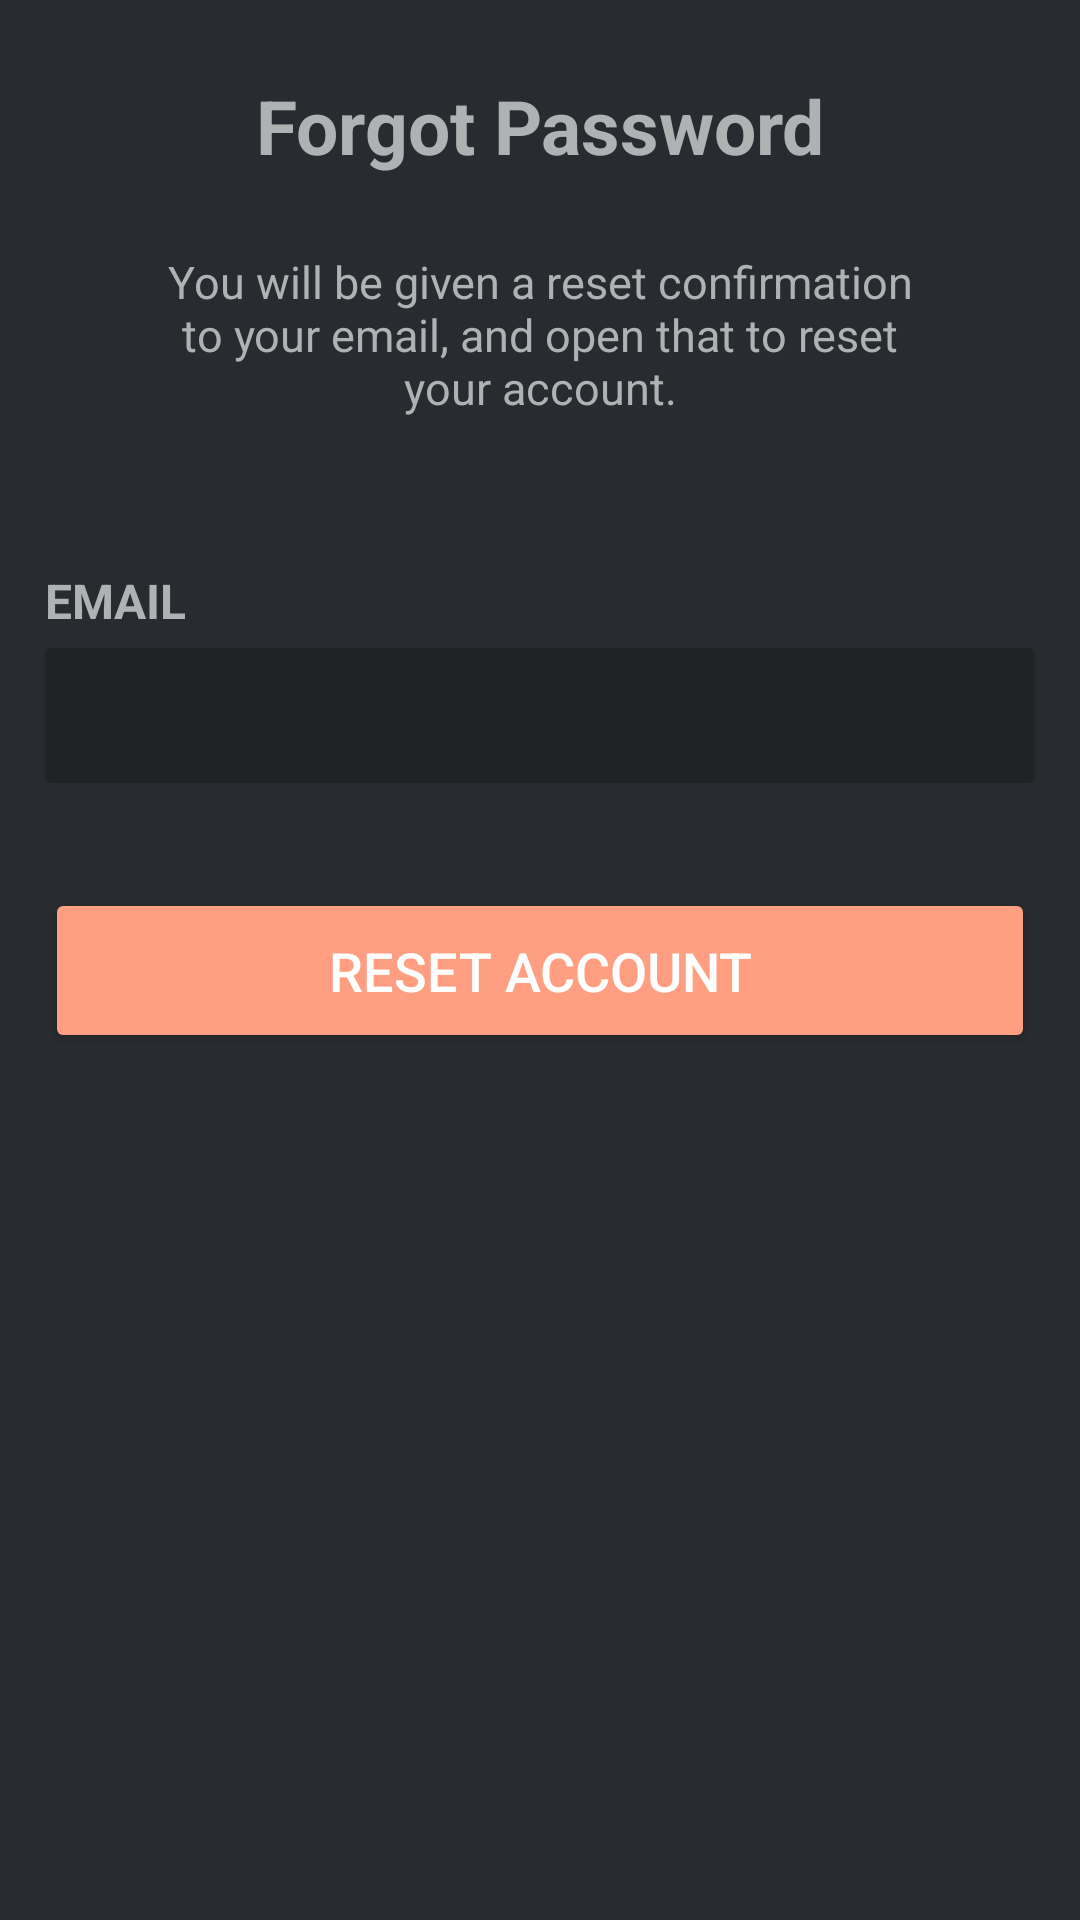

The Android layout XML behind this screen, and the referenced resources:
<!-- AndroidManifest.xml: application theme Theme.CITE306Final -->
<!-- res/layout/main_fragment_forgot_new.xml -->
<?xml version="1.0" encoding="utf-8"?>
<androidx.constraintlayout.widget.ConstraintLayout
        xmlns:android="http://schemas.android.com/apk/res/android"
        xmlns:app="http://schemas.android.com/apk/res-auto"
        android:layout_width="match_parent"
        android:layout_height="match_parent"
        xmlns:tools="http://schemas.android.com/tools"
        tools:context=".main.ForgotFragment"
        android:background="@color/dark_gray">

    <LinearLayout
            android:orientation="vertical"
            android:layout_width="match_parent"
            android:layout_height="match_parent" app:layout_constraintTop_toTopOf="parent"
            app:layout_constraintStart_toStartOf="parent" app:layout_constraintBottom_toBottomOf="parent"
            app:layout_constraintEnd_toEndOf="parent" app:layout_constraintWidth_max="450dp">
        <TextView
                android:text="@string/forgot_text"
                android:layout_width="match_parent"
                android:layout_height="wrap_content" android:id="@+id/forgotFragment_forgotLabel"
                android:layout_gravity="center_horizontal" android:gravity="center_horizontal"
                android:textColor="@color/light_gray" android:layout_marginTop="25dp"
                android:textSize="25sp" android:layout_marginStart="50dp" android:layout_marginEnd="50dp"
                android:textStyle="bold"/>
        <TextView
                android:text="@string/forgot_info"
                android:layout_width="match_parent"
                android:layout_height="wrap_content" android:id="@+id/forgotFragment_forgotDescription"
                android:layout_gravity="center_horizontal" android:gravity="center_horizontal"
                android:textColor="@color/light_gray" android:layout_marginTop="25dp"
                android:textSize="15sp" android:layout_marginStart="50dp" android:layout_marginEnd="50dp"/>
        <RelativeLayout
                android:layout_width="match_parent"
                android:layout_height="wrap_content" android:layout_gravity="center_horizontal"
                android:layout_marginStart="15dp" android:layout_marginTop="50dp" android:layout_marginEnd="15dp">

            <ProgressBar
                    style="?android:attr/progressBarStyle"
                    android:layout_width="wrap_content"
                    android:layout_height="wrap_content"
                    android:id="@+id/forgotFragment_progressBar" android:layout_centerInParent="true"
                    android:visibility="invisible" android:scaleX="1.1" android:scaleY="1.1"
                    android:translationZ="10dp"/>
            <LinearLayout
                    android:orientation="vertical"
                    android:layout_width="match_parent"
                    android:layout_height="wrap_content"
                    android:layout_gravity="center_horizontal">
                <TextView
                        android:layout_width="match_parent"
                        android:layout_height="wrap_content" android:id="@+id/forgotFragment_emailLabel"
                        android:textStyle="bold" android:textSize="16sp" android:textColor="@color/light_gray"
                        android:text="@string/email_label" android:textAllCaps="true"/>
                <EditText
                        android:layout_width="match_parent"
                        android:layout_height="45dp"
                        android:inputType="textVisiblePassword"
                        android:ems="10"
                        android:id="@+id/forgotFragment_emailField" android:background="@drawable/rounded_md"
                        android:backgroundTint="@color/black_gray" android:paddingStart="10dp" android:paddingEnd="10dp"
                        android:textColor="@color/white" android:textColorHint="@color/light_gray"
                        android:layout_marginTop="5dp" android:imeOptions="actionDone"/>
            </LinearLayout>
        </RelativeLayout>
        <Button
                android:text="@string/forgot_button"
                android:layout_height="55dp"
                android:id="@+id/forgotFragment_resetButton"
                app:layout_constraintEnd_toEndOf="parent" app:layout_constraintStart_toStartOf="parent"
                android:backgroundTint="@color/orangie"
                android:layout_width="match_parent" android:textSize="18sp"
                app:layout_constraintTop_toBottomOf="@+id/relativeLayout2"
                android:layout_marginStart="15dp" android:layout_marginEnd="15dp" android:textColor="@color/white"
                android:layout_marginTop="35dp" android:layout_gravity="center_horizontal"/>
    </LinearLayout>
</androidx.constraintlayout.widget.ConstraintLayout>
<!-- resources referenced by this layout -->
<resources>
  <color name="black_gray">#202224</color>
  <color name="dark_gray">#282b30</color>
  <color name="light_gray">#afb1b2</color>
  <color name="orangie">#FF9E80</color>
  <color name="white">#FFFFFFFF</color>
  <!-- drawable rounded_md (drawable) -->
  <?xml version="1.0" encoding="UTF-8"?>
  <shape xmlns:android="http://schemas.android.com/apk/res/android" >
      <solid android:color="@color/white"/>
      <corners android:radius="6px"/>
      <padding android:left="0dp" android:top="0dp" android:right="0dp" android:bottom="0dp" />
  </shape>
  <string name="email_label">Email</string>
  <string name="forgot_button">Reset Account</string>
  <string name="forgot_info">You will be given a reset confirmation to your email, and open that to reset your account.</string>
  <string name="forgot_text">Forgot Password</string>
  <style name="Theme.CITE306Final" parent="Theme.MaterialComponents.Light.NoActionBar">
          
          <item name="colorPrimary">@color/purple_500</item>
          <item name="colorPrimaryVariant">@color/purple_700</item>
          <item name="colorOnPrimary">@color/white</item>
          
          <item name="colorSecondary">@color/teal_200</item>
          <item name="colorSecondaryVariant">@color/teal_700</item>
          <item name="colorOnSecondary">@color/black</item>
          
  
          
          <item name="android:windowDrawsSystemBarBackgrounds">true</item>
          <item name="android:statusBarColor">#000000</item>
          <item name="windowActionBar">false</item>
          <item name="windowNoTitle">true</item>
      </style>
  <color name="purple_500">#FF6200EE</color>
  <color name="purple_700">#FF3700B3</color>
  <color name="teal_200">#FF03DAC5</color>
  <color name="teal_700">#FF018786</color>
  <color name="black">#FF000000</color>
</resources>
